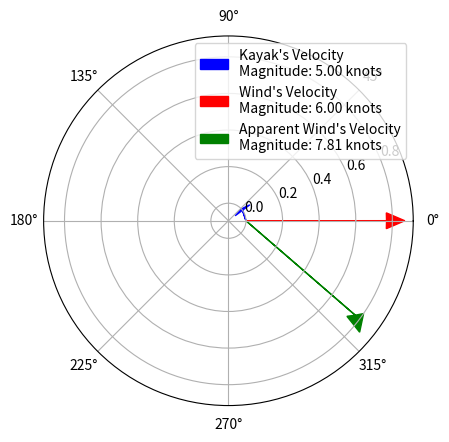

Write Python code to recreate this figure.
import numpy as np
import matplotlib.pyplot as plt

def calculate_apparent_wind(kayak_speed, kayak_heading, wind_speed, wind_heading):
    # Convert headings to radians
    kayak_heading_rad = np.deg2rad(360 - kayak_heading)
    wind_heading_rad = np.deg2rad(360 - wind_heading)

    # Convert speeds and headings to Cartesian coordinates
    kayak_vx = kayak_speed * np.cos(kayak_heading_rad)
    kayak_vy = kayak_speed * np.sin(kayak_heading_rad)
    wind_vx = wind_speed * np.cos(wind_heading_rad)
    wind_vy = wind_speed * np.sin(wind_heading_rad)

    # Calculate apparent wind speed and direction
    apparent_vx = wind_vx - kayak_vx
    apparent_vy = wind_vy - kayak_vy
    apparent_speed = np.sqrt(apparent_vx**2 + apparent_vy**2)
    apparent_angle = (360 - np.rad2deg(np.arctan2(apparent_vy, apparent_vx))) % 360

    # Return apparent wind speed and direction relative to the kayak
    return apparent_speed, apparent_angle - kayak_heading


import math
import matplotlib.pyplot as plt

def plot_compass(kayak_speed, kayak_heading, wind_speed, wind_heading, apparent_speed, apparent_angle):
    fig, ax = plt.subplots(subplot_kw={'projection': 'polar'})

    # Adjust the compass so the kayak is always heading North
    #ax.set_theta_zero_location('N')
    #ax.set_theta_direction(-1)

    # Normalize speeds for plotting
    kayak_speed_normalized = kayak_speed / max(kayak_speed, wind_speed, apparent_speed)
    wind_speed_normalized = wind_speed / max(kayak_speed, wind_speed, apparent_speed)
    apparent_speed_normalized = apparent_speed / max(kayak_speed, wind_speed, apparent_speed)

    # Plot the kayak direction, wind direction, and apparent wind direction
    # Plot kayak's velocity
    kayak_heading_rad = math.radians(kayak_heading)
    kayak_velocity_x = kayak_speed_normalized * math.cos(kayak_heading_rad)
    kayak_velocity_y = kayak_speed_normalized * math.sin(kayak_heading_rad)
    kayak_arrow = ax.arrow(0, 0, kayak_velocity_x, kayak_velocity_y, head_width=0.1, head_length=0.1, fc='b', ec='b',
                           label="Kayak's Velocity\nMagnitude: {:.2f} knots".format(kayak_speed))

    # Plot wind's velocity
    wind_direction_rad = math.radians(wind_heading)
    wind_velocity_x = wind_speed_normalized * math.cos(wind_direction_rad)
    wind_velocity_y = wind_speed_normalized * math.sin(wind_direction_rad)
    wind_arrow = ax.arrow(0, 0, wind_velocity_x, wind_velocity_y, head_width=0.1, head_length=0.1, fc='r', ec='r',
                          label="Wind's Velocity\nMagnitude: {:.2f} knots".format(wind_speed))

    # Plot relative wind's velocity
    apparent_direction_rad = math.radians(apparent_angle)
    apparent_velocity_x = apparent_speed_normalized * math.cos(apparent_direction_rad)
    apparent_velocity_y = apparent_speed_normalized * math.sin(apparent_direction_rad)
    apparent_arrow = ax.arrow(0, 0, apparent_velocity_x, apparent_velocity_y, head_width=0.1, head_length=0.1, fc='g', ec='g',
                              label="Apparent Wind's Velocity\nMagnitude: {:.2f} knots".format(apparent_speed))


    # Add a legend and show the plot
    ax.legend()
    plt.show()

# Test the functions
kayak_speed = 5
kayak_heading = 0
wind_speed = 6
wind_heading = 90

apparent_speed, apparent_angle = calculate_apparent_wind(kayak_speed, kayak_heading, wind_speed, wind_heading)
plot_compass(kayak_speed, kayak_heading, wind_speed, wind_heading, apparent_speed, apparent_angle)
